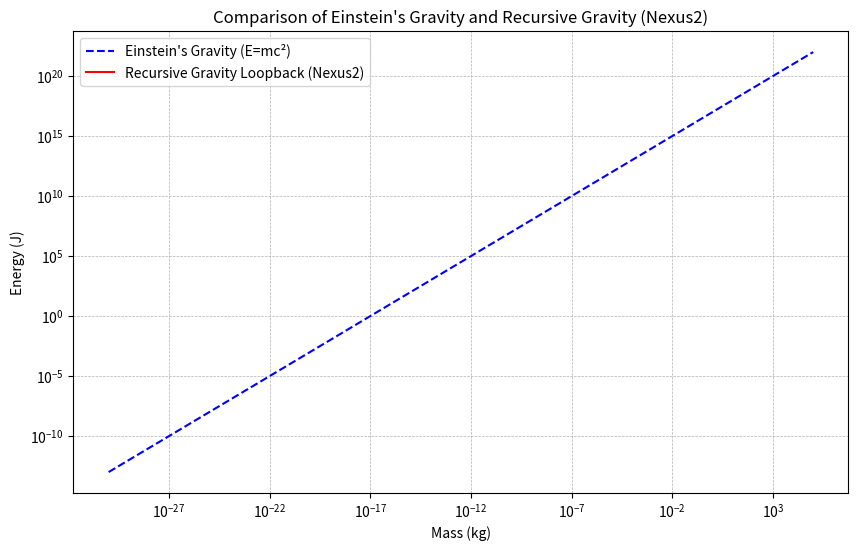

Recreate this plot in Python.
import numpy as np
import matplotlib.pyplot as plt

# Constants
c = 3e8  # Speed of light (m/s)
hbar = 1.0545718e-34  # Reduced Planck's constant (J·s)
k = 1e-27  # Scaling constant for entanglement equation

# Mass range (kg) from small quantum scale to large macro scale
masses = np.logspace(-30, 5, 500)  # Spanning from quantum to macro

# Traditional General Relativity gravity (Einstein's prediction)
E_mc2 = masses * c**2

# Entangled energy from Nexus2 recursive model
E_entangled = k * np.sum(masses) * (np.sum(masses))**0.35

# Gravity as a loopback force
G_loop = (E_mc2 - E_entangled) * np.exp(-(E_mc2 - E_entangled) / (hbar * c))

# Plot results
plt.figure(figsize=(10, 6))

# Plot Einstein's Gravity (E=mc²)
plt.plot(masses, E_mc2, 'b--', label="Einstein's Gravity (E=mc²)")

# Plot Recursive Gravity Loopback (Nexus2 Model)
plt.plot(masses, G_loop, 'r-', label="Recursive Gravity Loopback (Nexus2)")

# Log scale for better visualization
plt.xscale("log")
plt.yscale("log")

plt.xlabel("Mass (kg)")
plt.ylabel("Energy (J)")
plt.title("Comparison of Einstein's Gravity and Recursive Gravity (Nexus2)")
plt.legend()
plt.grid(True, which="both", linestyle="--", linewidth=0.5)

# Show the plot
plt.show()

# Check if the recursive gravity deviates significantly from Einstein's at high mass levels
mass_threshold = masses[np.argmax(np.abs(E_mc2 - G_loop))]
mass_threshold
